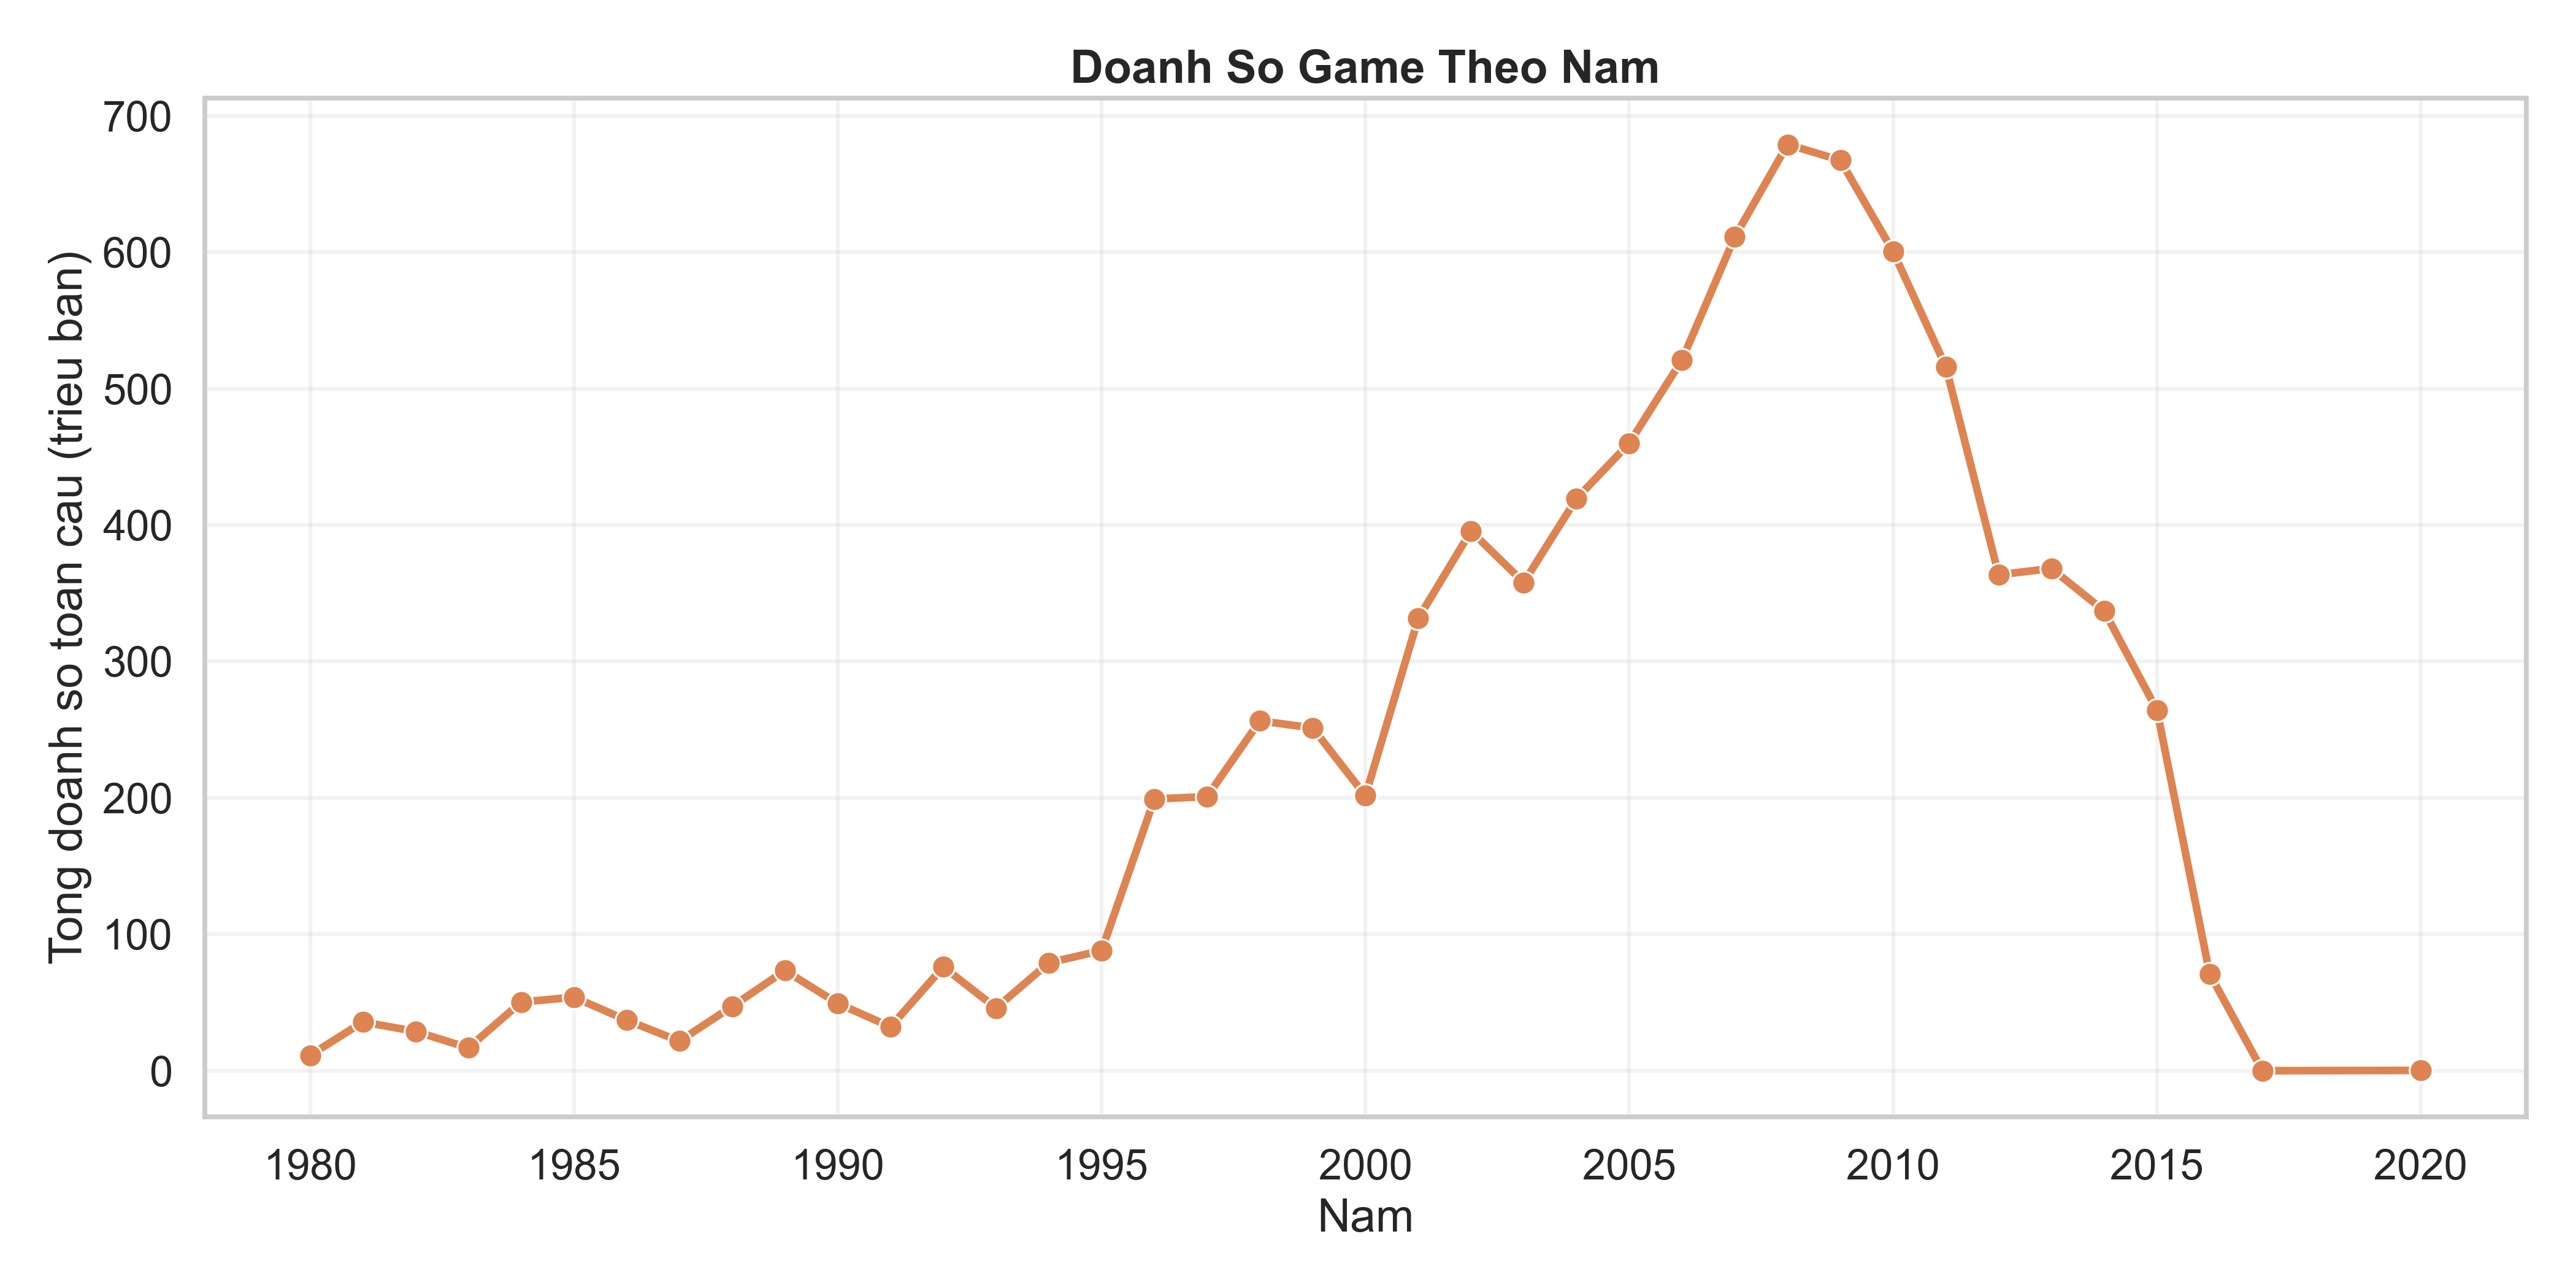

The table this chart was drawn from, first rows:
Year, Global_Sales
1980, 11.38
1981, 35.77
1982, 28.86
1983, 16.79
1984, 50.36
1985, 53.94
1986, 37.07
1987, 21.74
1988, 47.22
1989, 73.45
1990, 49.39
1991, 32.23
1992, 76.16
1993, 45.98
1994, 79.17
1995, 88.11
1996, 199.2
1997, 201
1998, 256.5
1999, 251.3
2000, 201.6
2001, 331.5
2002, 395.5
2003, 357.9
2004, 419.3
2005, 459.9
2006, 521
2007, 611.1
2008, 678.9
2009, 667.3
2010, 600.5
2011, 516
2012, 363.5
2013, 368.1
2014, 337.1
2015, 264.4
2016, 70.93
2017, 0.05
2020, 0.29
